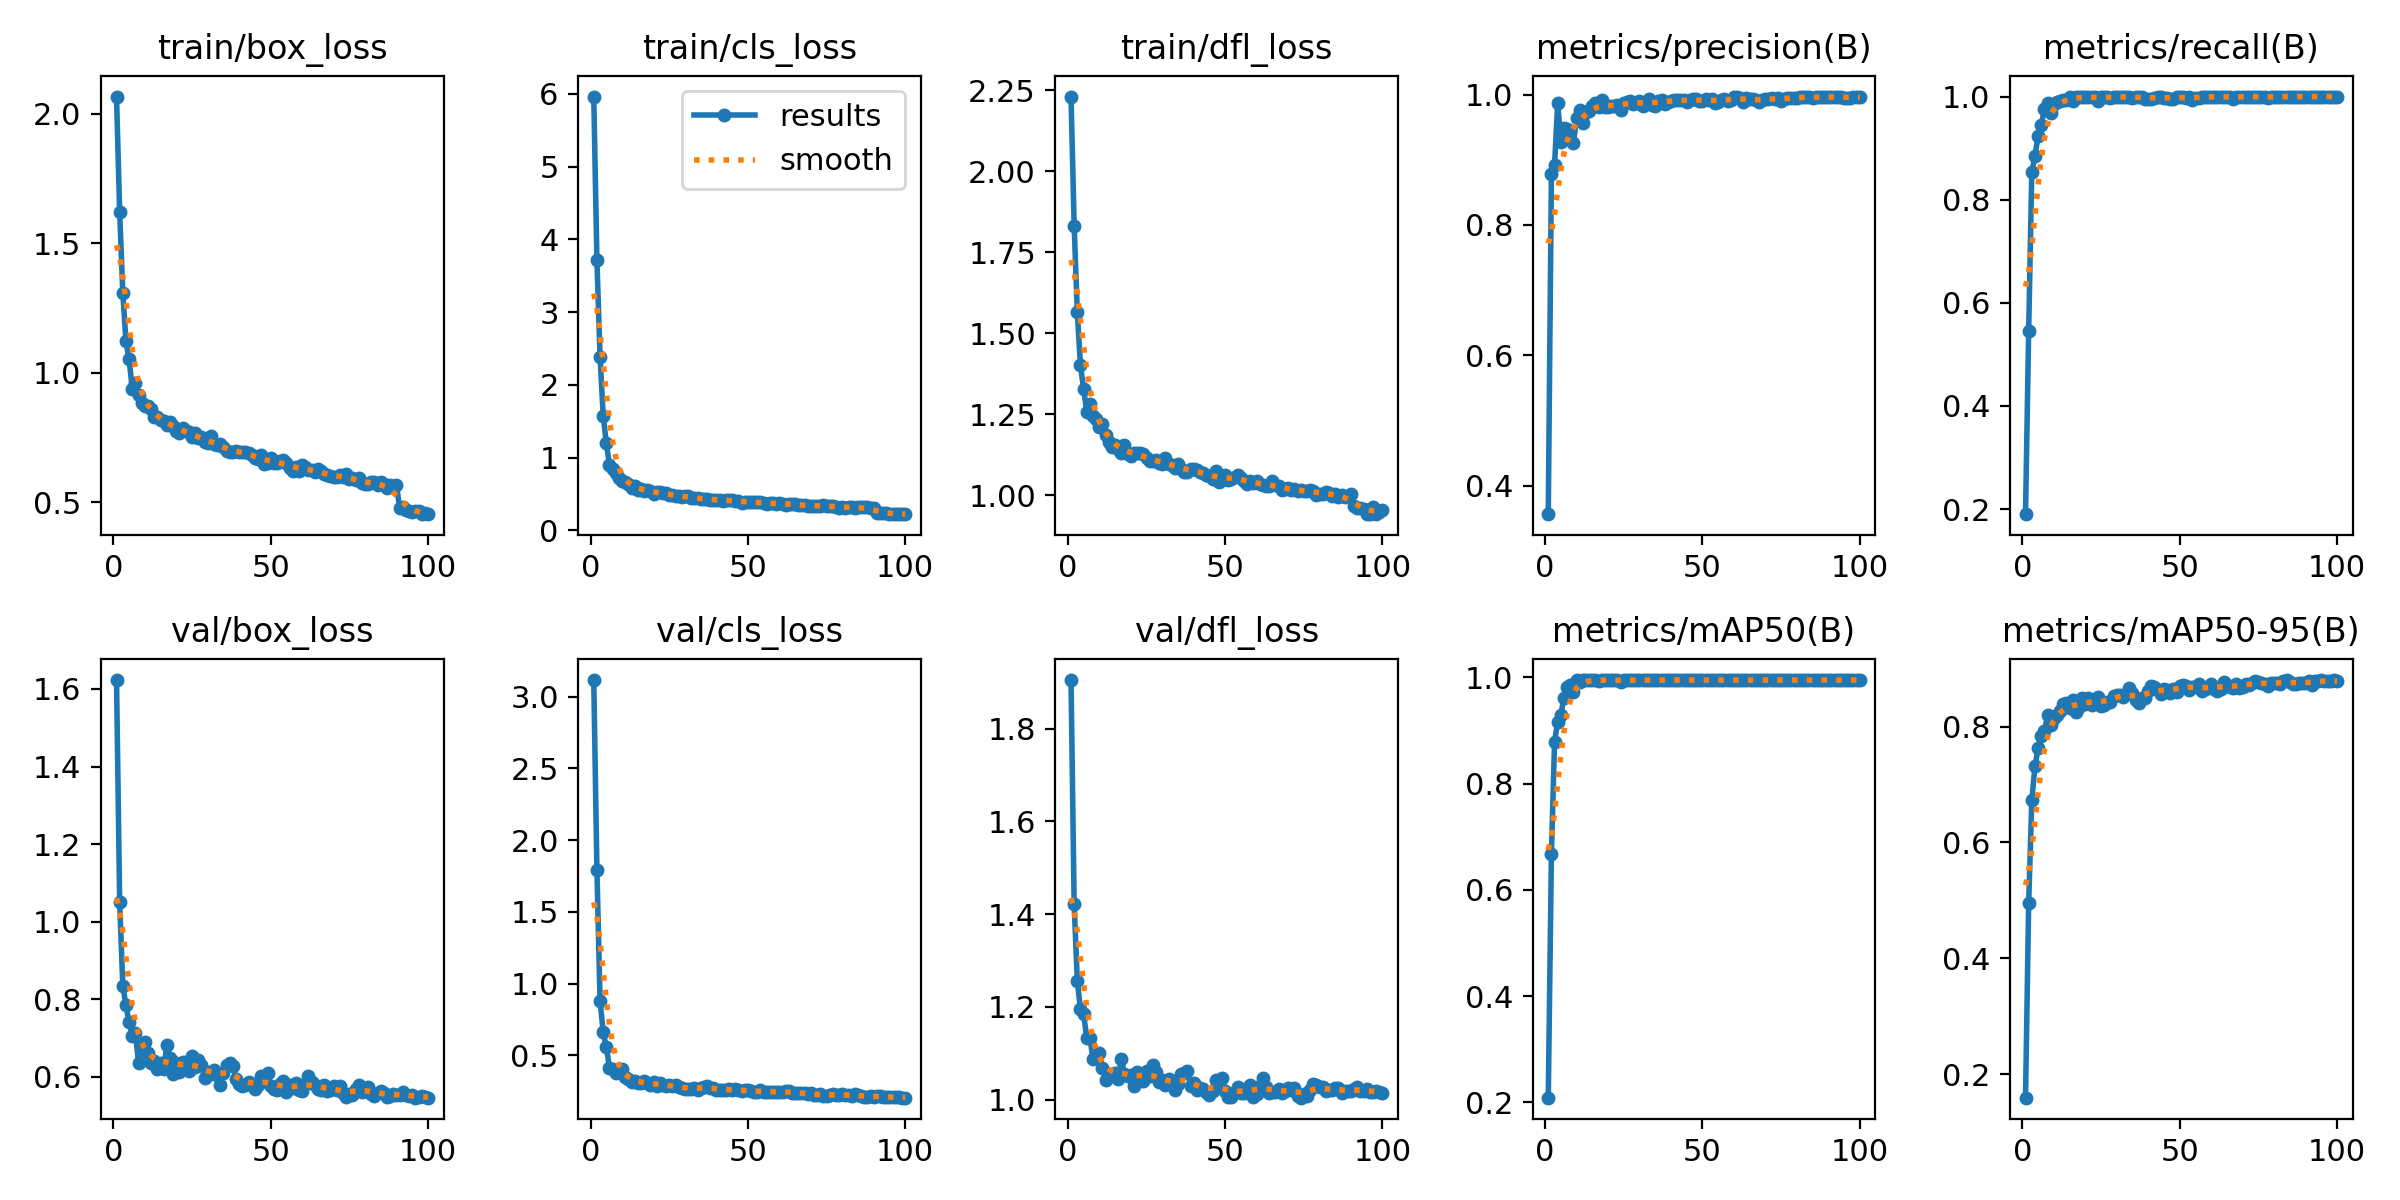

Values plotted in this chart, from the file beside it:
epoch, time, train/box_loss, train/cls_loss, train/dfl_loss, metrics/precision(B), metrics/recall(B), metrics/mAP50(B), metrics/mAP50-95(B), val/box_loss, val/cls_loss, val/dfl_loss, lr/pg0, lr/pg1, lr/pg2
1, 62.66, 2.067, 5.965, 2.231, 0.3564, 0.19, 0.2087, 0.1593, 1.623, 3.116, 1.904, 0.06716, 0.0001907, 0.0001907
2, 122.8, 1.62, 3.711, 1.833, 0.8774, 0.5449, 0.6677, 0.4946, 1.051, 1.795, 1.421, 0.03402, 0.0003793, 0.0003793
3, 182.5, 1.309, 2.389, 1.566, 0.892, 0.854, 0.8791, 0.6727, 0.8354, 0.8822, 1.256, 0.0008699, 0.0005641, 0.0005641
4, 242.1, 1.121, 1.575, 1.402, 0.9872, 0.8852, 0.9165, 0.7317, 0.7845, 0.6605, 1.195, 0.0005601, 0.0005601, 0.0005601
5, 301.6, 1.052, 1.193, 1.329, 0.9271, 0.9243, 0.9296, 0.7623, 0.7409, 0.5574, 1.185, 0.0005543, 0.0005543, 0.0005543
6, 361.1, 0.9385, 0.8955, 1.258, 0.9483, 0.9447, 0.962, 0.7839, 0.7063, 0.4155, 1.132, 0.0005486, 0.0005486, 0.0005486
7, 420.7, 0.9617, 0.8448, 1.281, 0.9479, 0.975, 0.9825, 0.7917, 0.7123, 0.4051, 1.133, 0.0005428, 0.0005428, 0.0005428
8, 480.2, 0.9132, 0.7849, 1.244, 0.9428, 0.9868, 0.9856, 0.8196, 0.6373, 0.378, 1.088, 0.0005371, 0.0005371, 0.0005371
9, 539.7, 0.882, 0.7143, 1.236, 0.9265, 0.9684, 0.9719, 0.8031, 0.6783, 0.3925, 1.096, 0.0005313, 0.0005313, 0.0005313
10, 599.2, 0.8693, 0.6795, 1.212, 0.9647, 0.9853, 0.9948, 0.8151, 0.6905, 0.4079, 1.1, 0.0005256, 0.0005256, 0.0005256
11, 658.7, 0.8714, 0.6613, 1.221, 0.9762, 0.9887, 0.9913, 0.8199, 0.6623, 0.3524, 1.069, 0.0005198, 0.0005198, 0.0005198
12, 718.1, 0.8613, 0.6397, 1.186, 0.9556, 0.9906, 0.9943, 0.8276, 0.6358, 0.3322, 1.043, 0.0005141, 0.0005141, 0.0005141
13, 777.8, 0.8271, 0.5804, 1.165, 0.974, 0.9935, 0.9943, 0.8393, 0.6409, 0.3121, 1.054, 0.0005083, 0.0005083, 0.0005083
14, 837.3, 0.8284, 0.6027, 1.151, 0.9742, 0.9931, 0.9945, 0.8398, 0.6204, 0.321, 1.054, 0.0005026, 0.0005026, 0.0005026
15, 896.9, 0.8158, 0.5576, 1.155, 0.9827, 0.9991, 0.995, 0.8324, 0.6373, 0.3046, 1.057, 0.0004968, 0.0004968, 0.0004968
16, 956.4, 0.8145, 0.5607, 1.144, 0.9867, 0.9922, 0.995, 0.8465, 0.6196, 0.3056, 1.045, 0.000491, 0.000491, 0.000491
17, 1016, 0.7988, 0.534, 1.13, 0.9816, 1, 0.9938, 0.8253, 0.6834, 0.3185, 1.088, 0.0004853, 0.0004853, 0.0004853
18, 1076, 0.8096, 0.5546, 1.157, 0.9912, 1, 0.995, 0.834, 0.6497, 0.3108, 1.055, 0.0004795, 0.0004795, 0.0004795
19, 1135, 0.7941, 0.5352, 1.127, 0.9815, 1, 0.995, 0.8487, 0.6088, 0.2956, 1.05, 0.0004738, 0.0004738, 0.0004738
20, 1195, 0.7759, 0.505, 1.122, 0.9808, 1, 0.9943, 0.8386, 0.6373, 0.3122, 1.054, 0.000468, 0.000468, 0.000468
21, 1254, 0.7687, 0.5196, 1.13, 0.9823, 1, 0.995, 0.8493, 0.6131, 0.2866, 1.029, 0.0004623, 0.0004623, 0.0004623
22, 1314, 0.7866, 0.5209, 1.132, 0.983, 0.9985, 0.995, 0.8371, 0.6388, 0.3065, 1.059, 0.0004565, 0.0004565, 0.0004565
23, 1373, 0.7746, 0.5077, 1.13, 0.9847, 1, 0.995, 0.8454, 0.639, 0.2926, 1.055, 0.0004508, 0.0004508, 0.0004508
24, 1433, 0.7702, 0.5085, 1.128, 0.9766, 0.9909, 0.9921, 0.851, 0.6143, 0.2878, 1.04, 0.000445, 0.000445, 0.000445
25, 1492, 0.7504, 0.4889, 1.117, 0.9876, 1, 0.995, 0.8362, 0.6535, 0.2932, 1.061, 0.0004393, 0.0004393, 0.0004393
26, 1552, 0.7664, 0.4844, 1.106, 0.9881, 0.9992, 0.995, 0.8368, 0.6256, 0.2859, 1.051, 0.0004335, 0.0004335, 0.0004335
27, 1611, 0.747, 0.4723, 1.105, 0.9908, 0.9983, 0.995, 0.8428, 0.6448, 0.2912, 1.074, 0.0004278, 0.0004278, 0.0004278
28, 1671, 0.7529, 0.4689, 1.11, 0.986, 0.9968, 0.995, 0.8419, 0.6302, 0.2828, 1.059, 0.000422, 0.000422, 0.000422
29, 1730, 0.7333, 0.458, 1.101, 0.9868, 1, 0.995, 0.8531, 0.5976, 0.2721, 1.037, 0.0004163, 0.0004163, 0.0004163
30, 1790, 0.7279, 0.4643, 1.097, 0.9905, 1, 0.995, 0.854, 0.6129, 0.2647, 1.042, 0.0004105, 0.0004105, 0.0004105
31, 1849, 0.7543, 0.4693, 1.114, 0.9831, 1, 0.995, 0.8538, 0.6065, 0.2678, 1.031, 0.0004048, 0.0004048, 0.0004048
32, 1909, 0.7244, 0.4454, 1.098, 0.9875, 1, 0.995, 0.8512, 0.6189, 0.2691, 1.045, 0.000399, 0.000399, 0.000399
33, 1968, 0.7216, 0.4397, 1.093, 0.9926, 0.9997, 0.995, 0.8557, 0.6044, 0.272, 1.037, 0.0003933, 0.0003933, 0.0003933
34, 2028, 0.7242, 0.4482, 1.086, 0.9834, 0.9989, 0.995, 0.8662, 0.5798, 0.261, 1.02, 0.0003875, 0.0003875, 0.0003875
35, 2088, 0.7119, 0.4281, 1.096, 0.983, 0.9967, 0.995, 0.8581, 0.6093, 0.2742, 1.034, 0.0003818, 0.0003818, 0.0003818
36, 2147, 0.6977, 0.4342, 1.082, 0.9902, 1, 0.995, 0.8454, 0.6297, 0.2815, 1.056, 0.000376, 0.000376, 0.000376
37, 2207, 0.6953, 0.4259, 1.073, 0.9924, 0.9993, 0.995, 0.8401, 0.6353, 0.2881, 1.058, 0.0003703, 0.0003703, 0.0003703
38, 2266, 0.6949, 0.4225, 1.073, 0.9859, 0.9994, 0.995, 0.8484, 0.6273, 0.2742, 1.061, 0.0003645, 0.0003645, 0.0003645
39, 2326, 0.6965, 0.4214, 1.083, 0.9893, 0.996, 0.995, 0.8499, 0.5944, 0.2707, 1.03, 0.0003588, 0.0003588, 0.0003588
40, 2385, 0.6954, 0.4199, 1.081, 0.9907, 0.9958, 0.995, 0.8611, 0.582, 0.2604, 1.037, 0.000353, 0.000353, 0.000353
41, 2445, 0.6926, 0.411, 1.079, 0.9917, 0.9961, 0.995, 0.8703, 0.5756, 0.262, 1.021, 0.0003472, 0.0003472, 0.0003472
42, 2504, 0.6946, 0.4069, 1.071, 0.9914, 0.998, 0.995, 0.8676, 0.5804, 0.2585, 1.025, 0.0003415, 0.0003415, 0.0003415
43, 2564, 0.6913, 0.4195, 1.069, 0.9923, 0.9986, 0.995, 0.8638, 0.5874, 0.2583, 1.023, 0.0003357, 0.0003357, 0.0003357
44, 2623, 0.6837, 0.4119, 1.063, 0.9917, 1, 0.995, 0.8553, 0.5826, 0.2661, 1.017, 0.00033, 0.00033, 0.00033
45, 2682, 0.6715, 0.4099, 1.061, 0.988, 0.9977, 0.995, 0.8641, 0.5694, 0.2579, 1.011, 0.0003242, 0.0003242, 0.0003242
46, 2742, 0.6666, 0.3991, 1.052, 0.9916, 0.9967, 0.995, 0.8638, 0.5791, 0.2626, 1.018, 0.0003185, 0.0003185, 0.0003185
47, 2801, 0.6812, 0.4043, 1.076, 0.9929, 0.9958, 0.995, 0.8587, 0.6034, 0.2562, 1.042, 0.0003127, 0.0003127, 0.0003127
48, 2861, 0.6474, 0.3809, 1.04, 0.9927, 0.9953, 0.995, 0.8652, 0.596, 0.2496, 1.033, 0.000307, 0.000307, 0.000307
49, 2920, 0.653, 0.3933, 1.047, 0.9901, 0.9982, 0.995, 0.8597, 0.6112, 0.2615, 1.047, 0.0003012, 0.0003012, 0.0003012
50, 2980, 0.6706, 0.394, 1.062, 0.9904, 1, 0.995, 0.8707, 0.5762, 0.2583, 1.019, 0.0002955, 0.0002955, 0.0002955
51, 3039, 0.6497, 0.3859, 1.048, 0.9932, 1, 0.995, 0.8723, 0.568, 0.2503, 1.006, 0.0002897, 0.0002897, 0.0002897
52, 3099, 0.6502, 0.3832, 1.051, 0.992, 0.9979, 0.995, 0.87, 0.5661, 0.2467, 1.006, 0.000284, 0.000284, 0.000284
53, 3158, 0.6583, 0.3848, 1.057, 0.9928, 0.9984, 0.995, 0.8639, 0.5813, 0.246, 1.017, 0.0002782, 0.0002782, 0.0002782
54, 3218, 0.6623, 0.3846, 1.065, 0.9867, 0.9939, 0.995, 0.8689, 0.5901, 0.2584, 1.027, 0.0002725, 0.0002725, 0.0002725
55, 3277, 0.6495, 0.3736, 1.053, 0.9883, 0.9981, 0.995, 0.8691, 0.5603, 0.2433, 1.014, 0.0002667, 0.0002667, 0.0002667
56, 3337, 0.6301, 0.3656, 1.043, 0.9921, 0.9965, 0.995, 0.8734, 0.5785, 0.2472, 1.015, 0.000261, 0.000261, 0.000261
57, 3396, 0.619, 0.3715, 1.037, 0.9928, 1, 0.995, 0.8605, 0.5719, 0.2482, 1.019, 0.0002552, 0.0002552, 0.0002552
58, 3456, 0.6361, 0.3731, 1.043, 0.9901, 1, 0.995, 0.8646, 0.5843, 0.2456, 1.032, 0.0002495, 0.0002495, 0.0002495
59, 3515, 0.6215, 0.3634, 1.037, 0.9915, 0.9995, 0.995, 0.8672, 0.5667, 0.2462, 1.006, 0.0002437, 0.0002437, 0.0002437
60, 3575, 0.642, 0.3733, 1.043, 0.9959, 1, 0.995, 0.8738, 0.5634, 0.2415, 1.012, 0.000238, 0.000238, 0.000238
... 40 more rows
